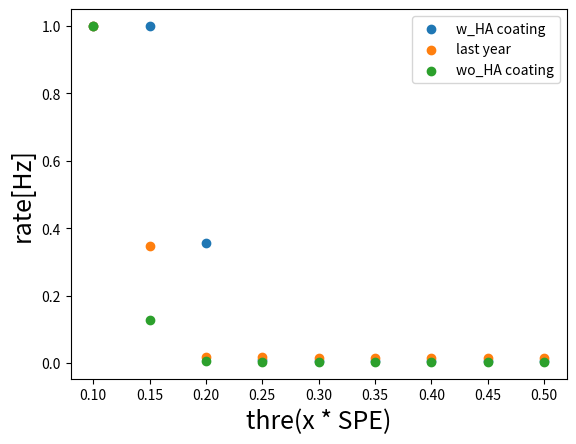

Source code (Python):
import numpy as np
import matplotlib.pyplot as plt



a = np.linspace(0.1, 0.5, 9)
w_HA = [8609.21918046096, 8609.21918046096, 3058.789215439461, 83.63281668164083, 52.07031510351576, 49.06250245312513, 46.250002312500115, 43.476564673828236, 41.28906456445323]
last = [8283.008226650412, 2886.172019308601, 147.2265698613285, 138.2031319101566, 135.66406928320347, 132.8906316445316, 129.72656898632846, 127.50000637500032, 124.06250620312532]
wo_HA = [13246.016287300816, 1678.2422714121137, 63.86719069335954, 50.15625250781263, 48.82812744140637, 47.656252382812625, 46.64062733203137, 45.62500228125012, 44.335939716796986]
lab = {'w_HA coating' : w_HA, 'last year' : last, 'wo_HA coating' : wo_HA}

for j in lab:
    lab[j] = [k / lab[j][0] for k in lab[j]]


for i in lab:
    plt.scatter(a, lab[i], label = i)

# plt.yscale('log')
plt.ylabel('rate[Hz]', fontsize = 18)
plt.xlabel('thre(x * SPE)', fontsize = 18)
plt.legend()
plt.show()